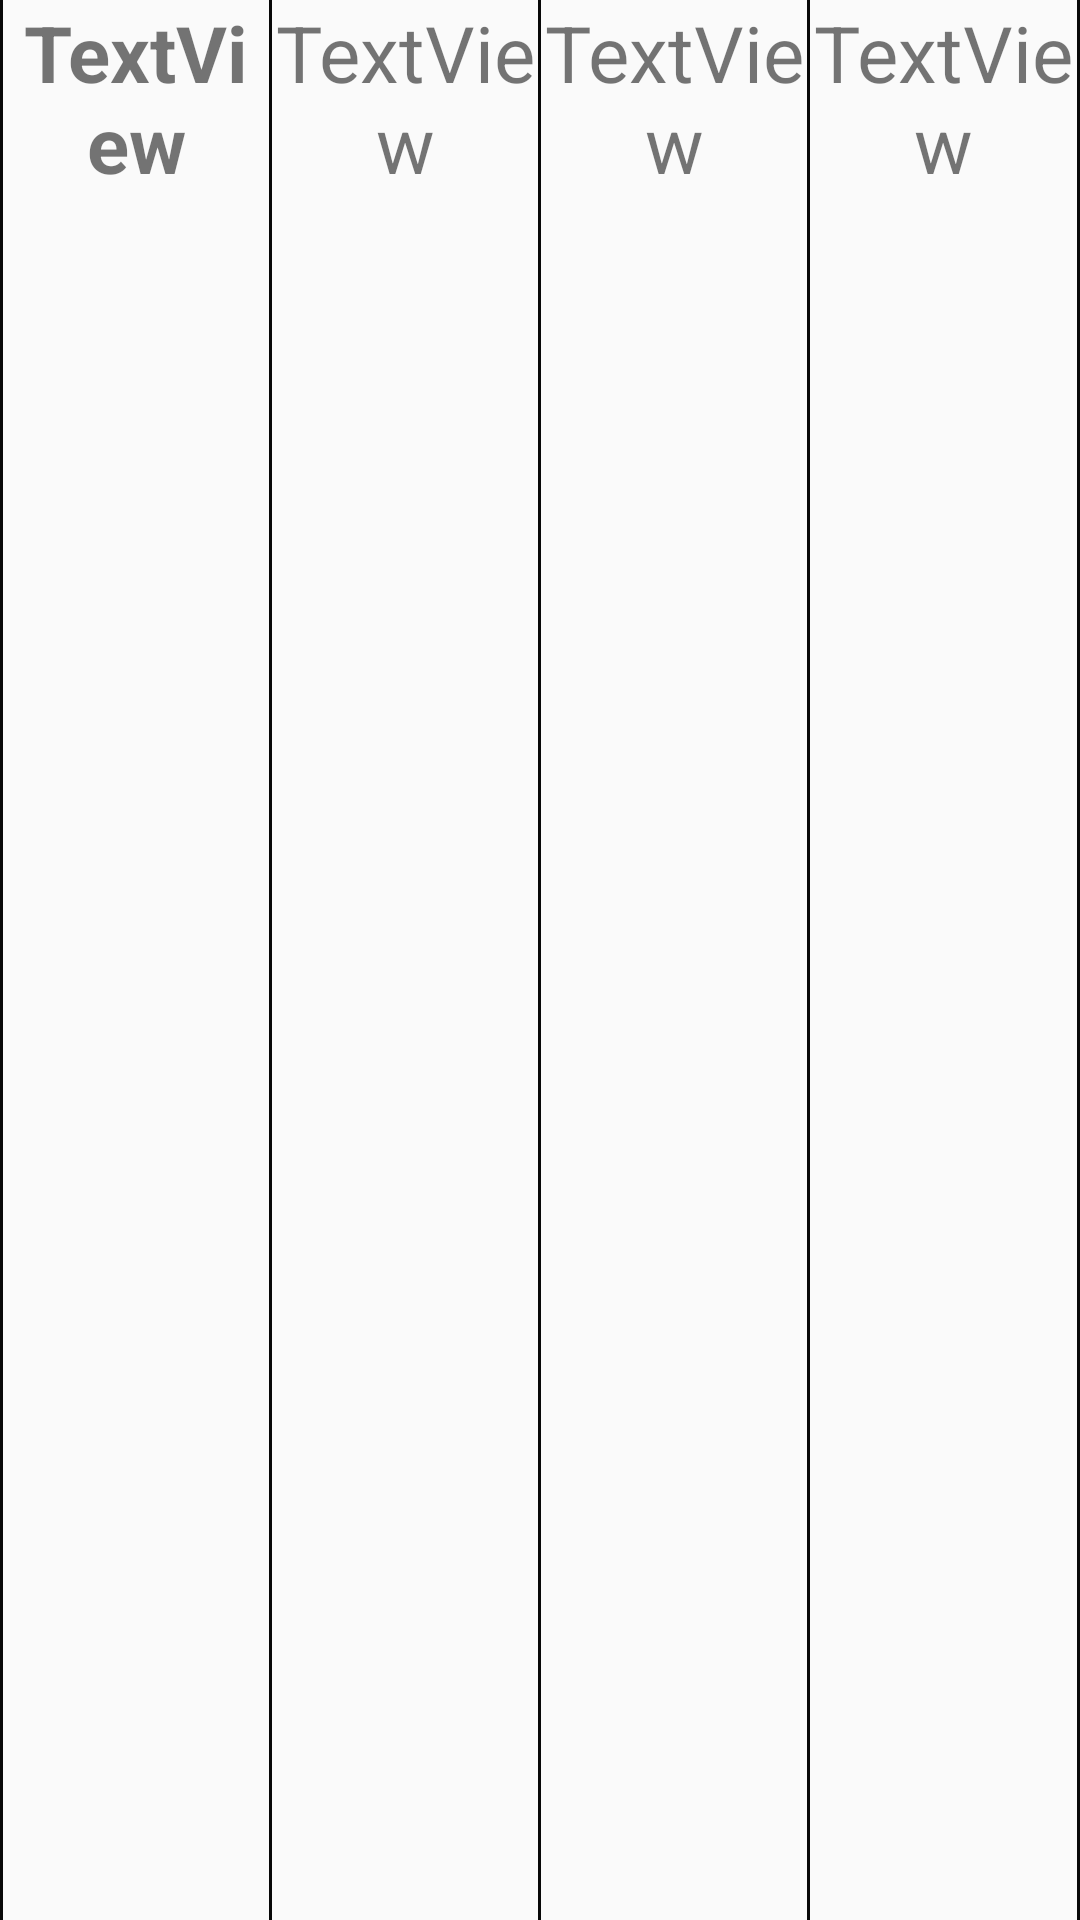

Layout XML and referenced resources for this Android screen:
<!-- AndroidManifest.xml: application theme AppTheme.NoActionBat -->
<!-- res/layout/tab2.xml -->
<?xml version="1.0" encoding="utf-8"?>
<LinearLayout xmlns:android="http://schemas.android.com/apk/res/android"
    android:layout_width="match_parent"
    android:layout_height="wrap_content">

    <View
        android:layout_width="1dp"
        android:layout_height="match_parent"
        android:background="#080808" />

    <TextView
        android:id="@+id/t1"
        android:layout_width="0dp"
        android:layout_height="wrap_content"
        android:layout_weight="1"
        android:gravity="center"
        android:text="TextView"
        android:textSize="26sp"
        android:textStyle="bold" />

    <View
        android:layout_width="1dp"
        android:layout_height="match_parent"
        android:background="#080808" />

    <TextView
        android:id="@+id/t2"
        android:layout_width="0dp"
        android:layout_height="wrap_content"
        android:layout_weight="1"
        android:gravity="center"
        android:text="TextView"
        android:textSize="26sp" />

    <View
        android:layout_width="1dp"
        android:layout_height="match_parent"
        android:background="#080808" />

    <TextView
        android:id="@+id/t3"
        android:layout_width="0dp"
        android:layout_height="wrap_content"
        android:layout_weight="1"
        android:gravity="center"
        android:text="TextView"
        android:textSize="26sp" />

    <View
        android:layout_width="1dp"
        android:layout_height="match_parent"
        android:background="#080808" />

    <TextView
        android:id="@+id/t4"
        android:layout_width="0dp"
        android:layout_height="wrap_content"
        android:layout_weight="1"
        android:gravity="center"
        android:text="TextView"
        android:textSize="26sp" />

    <View
        android:layout_width="1dp"
        android:layout_height="match_parent"
        android:background="#080808" />

</LinearLayout>
<!-- resources referenced by this layout -->
<resources>
  <style name="AppTheme.NoActionBat">
          <item name="windowActionBar">false</item>
          <item name="windowNoTitle">true</item>
      </style>
</resources>
